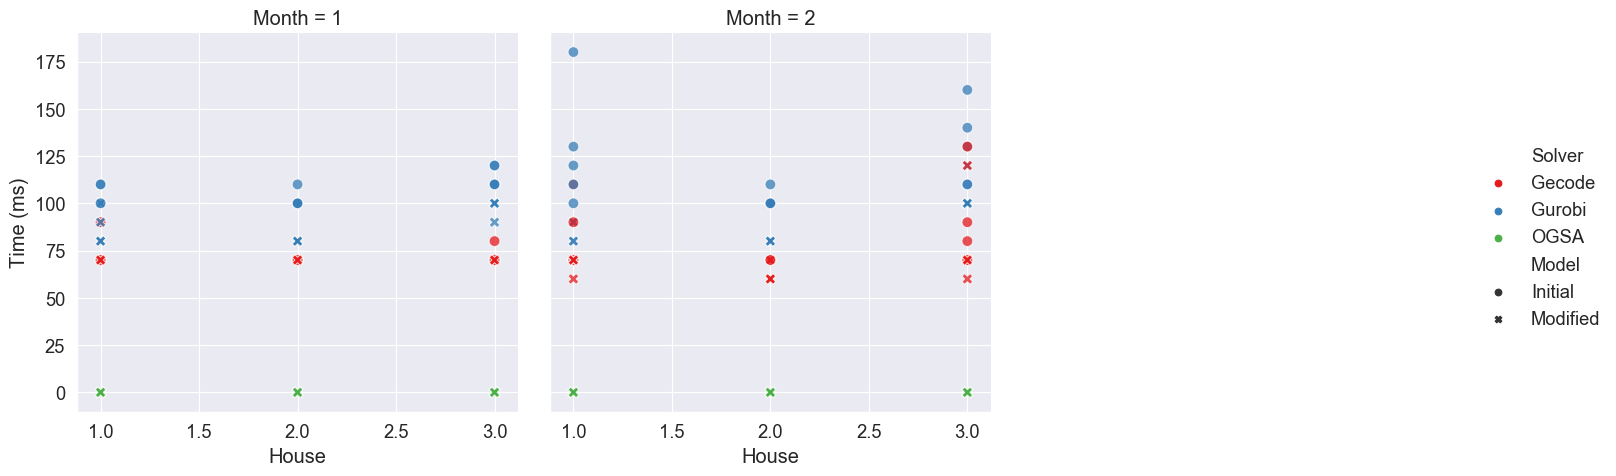

Source data for this figure (header and first rows):
, , , , , Gecode, Gurobi, Gecode, Gurobi, OGSA, Solver Run Time Ratio, Solver Run Time Ratio, Model Run Time Ratio, Model Run Time Ratio
, , , , , Initial, Initial, Modified, Modified, Modified, Initial, Modified, Gurobi, Gecode
Month, House, Variable choices, Constraint variables, Weight, , , , , , , , , 
1, 1, anti_first_fail, indomain_min, 0, 70.0, 100.0, 80.0, 80.0, 0.000233, 1.429, 1.0, 1.25, 0.875
1, 1, anti_first_fail, indomain_min, 5, 70.0, 110.0, 70.0, 80.0, 0.0004259, 1.571, 1.143, 1.375, 1.0
1, 1, anti_first_fail, indomain_min, 50, 70.0, 100.0, 70.0, 80.0, 0.00022, 1.429, 1.143, 1.25, 1.0
1, 1, anti_first_fail, indomain_min, 500, 90.0, 110.0, 70.0, 100.0, 0.0002011, 1.222, 1.429, 1.1, 1.286
1, 1, anti_first_fail, indomain_min, 1000, 70.0, 100.0, 70.0, 90.0, 0.000207, 1.429, 1.286, 1.111, 1.0
1, 2, anti_first_fail, indomain_min, 0, 70.0, 110.0, 70.0, 80.0, 0.0001921, 1.571, 1.143, 1.375, 1.0
1, 2, anti_first_fail, indomain_min, 5, 70.0, 100.0, 70.0, 80.0, 0.0002041, 1.429, 1.143, 1.25, 1.0
1, 2, anti_first_fail, indomain_min, 50, 70.0, 100.0, 70.0, 80.0, 0.0002029, 1.429, 1.143, 1.25, 1.0
1, 2, anti_first_fail, indomain_min, 500, 70.0, 100.0, 70.0, 80.0, 0.0002038, 1.429, 1.143, 1.25, 1.0
1, 2, anti_first_fail, indomain_min, 1000, 70.0, 100.0, 70.0, 80.0, 0.0002762, 1.429, 1.143, 1.25, 1.0
1, 3, anti_first_fail, indomain_min, 0, 70.0, 110.0, 70.0, 100.0, 0.0001919, 1.571, 1.429, 1.1, 1.0
1, 3, anti_first_fail, indomain_min, 5, 70.0, 110.0, 70.0, 100.0, 0.0001998, 1.571, 1.429, 1.1, 1.0
1, 3, anti_first_fail, indomain_min, 50, 70.0, 120.0, 70.0, 100.0, 0.000257, 1.714, 1.429, 1.2, 1.0
1, 3, anti_first_fail, indomain_min, 500, 80.0, 120.0, 70.0, 100.0, 0.0001964, 1.5, 1.429, 1.2, 1.143
1, 3, anti_first_fail, indomain_min, 1000, 70.0, 110.0, 70.0, 90.0, 0.000192, 1.571, 1.286, 1.222, 1.0
2, 1, anti_first_fail, indomain_min, 0, 70.0, 130.0, 70.0, 90.0, 0.0003202, 1.857, 1.286, 1.444, 1.0
2, 1, anti_first_fail, indomain_min, 5, 70.0, 100.0, 60.0, 80.0, 0.0002171, 1.429, 1.333, 1.25, 1.167
2, 1, anti_first_fail, indomain_min, 50, 110.0, 120.0, 70.0, 90.0, 0.0002254, 1.091, 1.286, 1.333, 1.571
2, 1, anti_first_fail, indomain_min, 500, 70.0, 180.0, 70.0, 90.0, 0.0002015, 2.571, 1.286, 2.0, 1.0
2, 1, anti_first_fail, indomain_min, 1000, 90.0, 110.0, 70.0, 80.0, 0.0002005, 1.222, 1.143, 1.375, 1.286
2, 2, anti_first_fail, indomain_min, 0, 70.0, 110.0, 60.0, 80.0, 0.0002027, 1.571, 1.333, 1.375, 1.167
2, 2, anti_first_fail, indomain_min, 5, 70.0, 100.0, 60.0, 80.0, 0.0002036, 1.429, 1.333, 1.25, 1.167
2, 2, anti_first_fail, indomain_min, 50, 70.0, 100.0, 70.0, 80.0, 0.0002088, 1.429, 1.143, 1.25, 1.0
2, 2, anti_first_fail, indomain_min, 500, 70.0, 100.0, 70.0, 80.0, 0.0002054, 1.429, 1.143, 1.25, 1.0
2, 2, anti_first_fail, indomain_min, 1000, 70.0, 100.0, 60.0, 80.0, 0.0002061, 1.429, 1.333, 1.25, 1.167
2, 3, anti_first_fail, indomain_min, 0, 90.0, 130.0, 60.0, 100.0, 0.0002088, 1.444, 1.667, 1.3, 1.5
2, 3, anti_first_fail, indomain_min, 5, 70.0, 160.0, 70.0, 120.0, 0.0002131, 2.286, 1.714, 1.333, 1.0
2, 3, anti_first_fail, indomain_min, 50, 130.0, 140.0, 120.0, 100.0, 0.0002072, 1.077, 0.8333, 1.4, 1.083
2, 3, anti_first_fail, indomain_min, 500, 80.0, 110.0, 70.0, 100.0, 0.0001871, 1.375, 1.429, 1.1, 1.143
2, 3, anti_first_fail, indomain_min, 1000, 70.0, 110.0, 70.0, 100.0, 0.0001952, 1.571, 1.429, 1.1, 1.0
